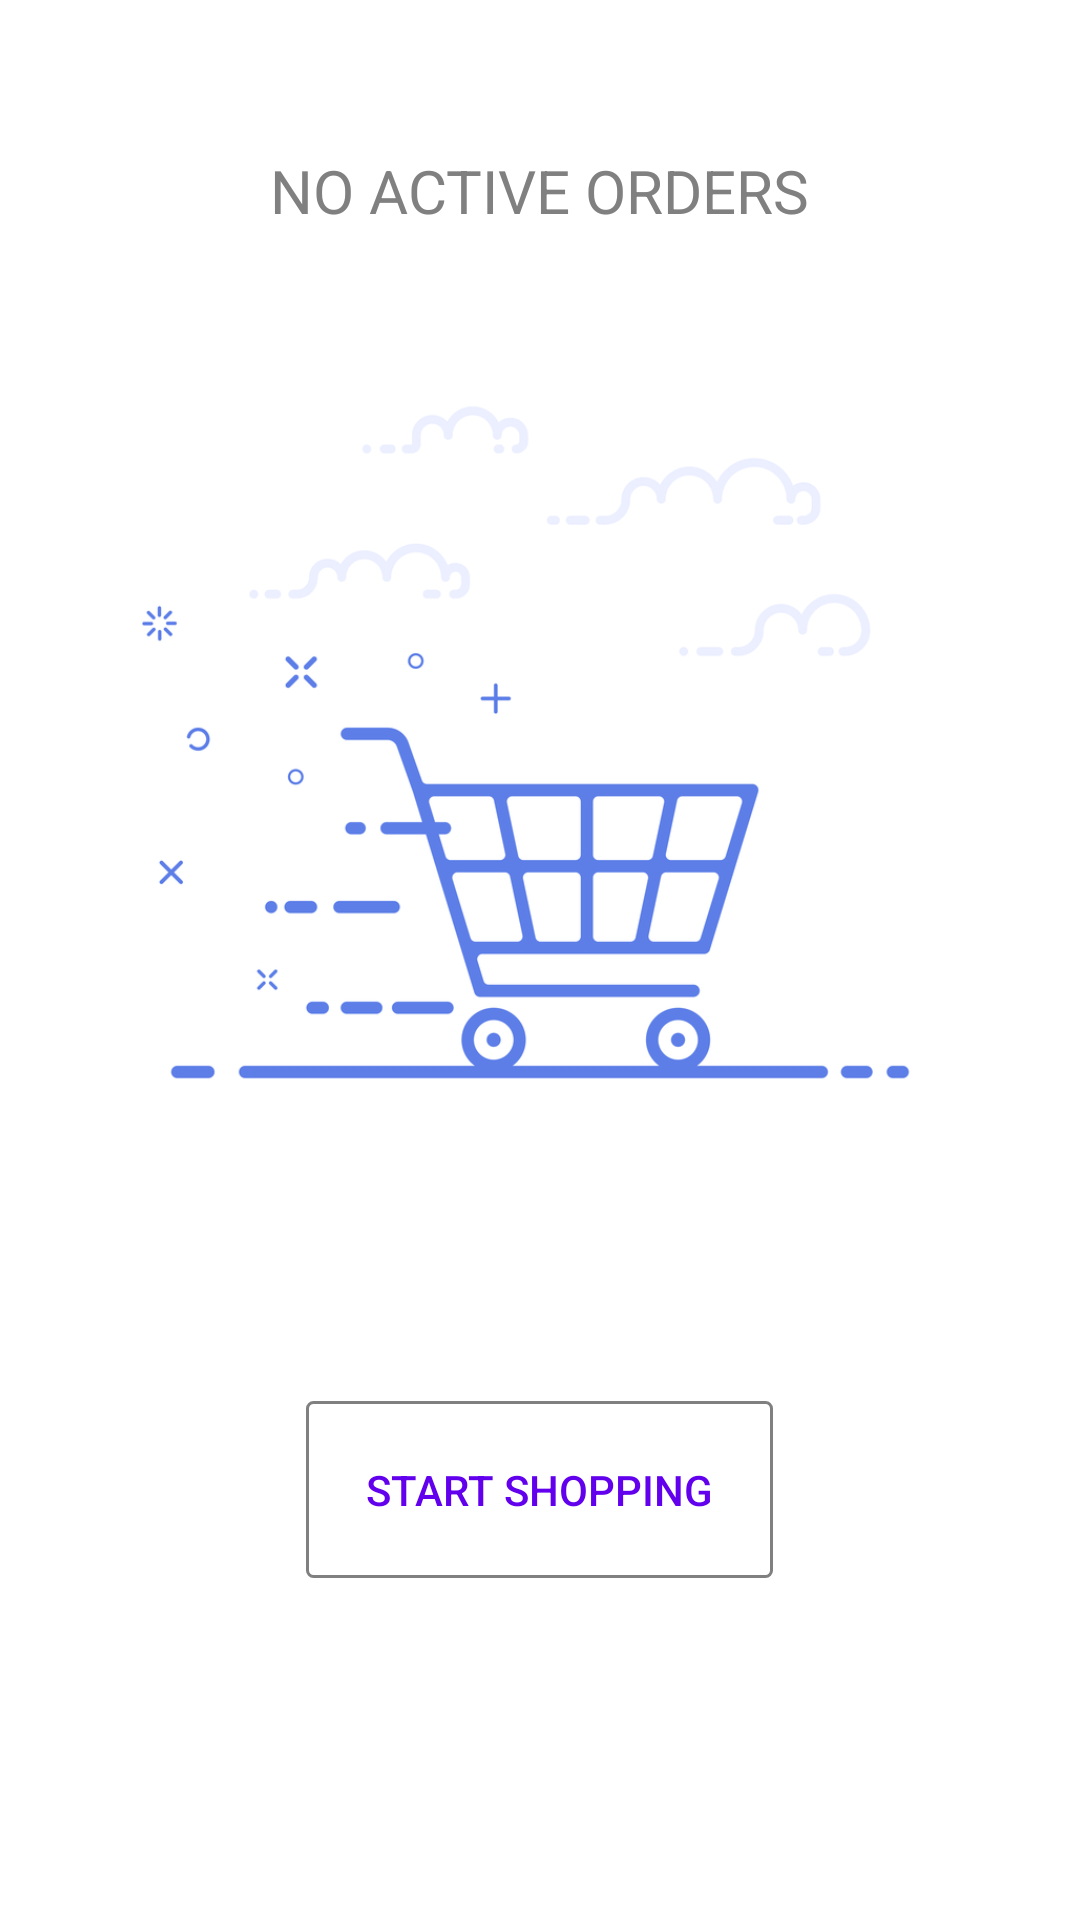

Reconstruct the res/layout file that produces this screen, plus the resources it refers to.
<!-- AndroidManifest.xml: application theme AppTheme -->
<!-- res/layout/no_orders.xml -->
<?xml version="1.0" encoding="utf-8"?>

<LinearLayout xmlns:android="http://schemas.android.com/apk/res/android"
    xmlns:app="http://schemas.android.com/apk/res-auto"
    android:id="@+id/no_orders"
    android:layout_width="match_parent"
    android:layout_height="match_parent"
    android:background="@color/white"
    android:orientation="vertical">

    <androidx.appcompat.widget.AppCompatTextView
        android:layout_width="wrap_content"
        android:layout_height="wrap_content"
        android:layout_gravity="center"
        android:text="@string/no_active_orders"
        android:layout_marginTop="50dp"
        android:textColor="@color/grey"
        android:textSize="20sp" />


    <androidx.appcompat.widget.AppCompatImageView
        android:layout_width="match_parent"
        android:layout_height="350dp"
        android:contentDescription="@null"
        app:srcCompat="@drawable/empty_cart" />


    <androidx.appcompat.widget.AppCompatButton

        android:id="@+id/empty_shop_now"
        android:layout_width="wrap_content"
        android:layout_height="wrap_content"
        android:layout_gravity="center"
        android:layout_marginTop="40dp"
        android:padding="20dp"
        android:background="@drawable/border"
        android:text="@string/start_shopping"
        android:textColor="@color/design_default_color_primary" />
</LinearLayout>
<!-- resources referenced by this layout -->
<resources>
  <color name="grey">#808080</color>
  <color name="white">#ffffff</color>
  <!-- drawable border (drawable) -->
  <?xml version="1.0" encoding="utf-8"?>
  
  <shape xmlns:android="http://schemas.android.com/apk/res/android">
      <stroke
          android:width="1dp"
          android:color="@color/grey" />
  
      <corners android:radius="2dp"></corners>
  </shape>
  <!-- drawable empty_cart: png bitmap (drawable, 26177 bytes) -->
  <string name="no_active_orders">NO ACTIVE ORDERS</string>
  <string name="start_shopping">START SHOPPING</string>
  <style name="AppTheme" parent="Theme.AppCompat.Light.NoActionBar">
          
          <item name="colorPrimary">@color/colorPrimary</item>
          <item name="colorPrimaryDark">@color/colorPrimaryDark</item>
          <item name="colorAccent">@color/colorAccent</item>
          <item name="android:textAllCaps">false</item>
      </style>
  <color name="colorPrimary">#688ae2</color>
  <color name="colorPrimaryDark">#5D81E0</color>
  <color name="colorAccent">#fb7b7b</color>
</resources>
